Dataset: dataset_final (GitHub, Sree14hari/BridgeCrack-Segmentation). Classes: heavy crack, light crack, medium crack.

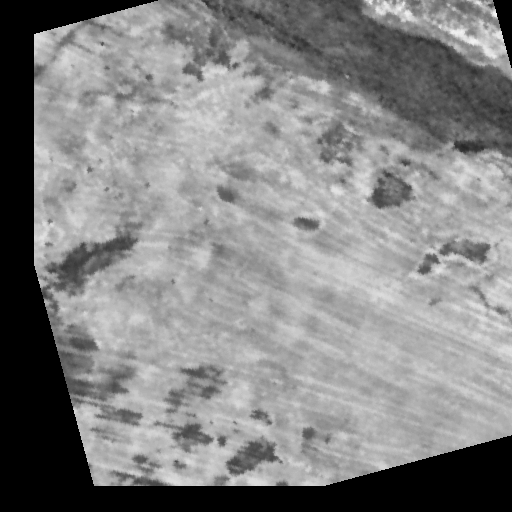
Label: medium crack

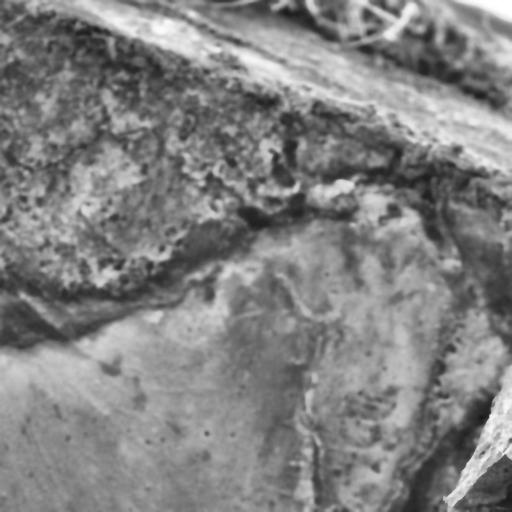
Label: heavy crack

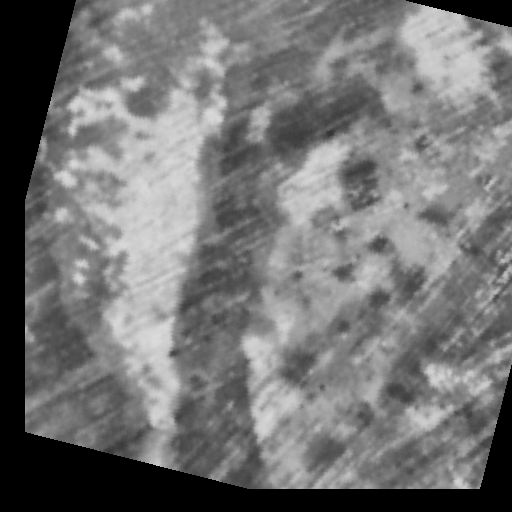
Label: light crack

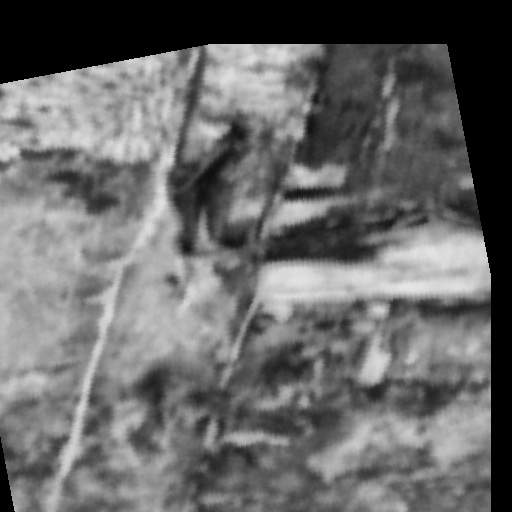
Label: heavy crack

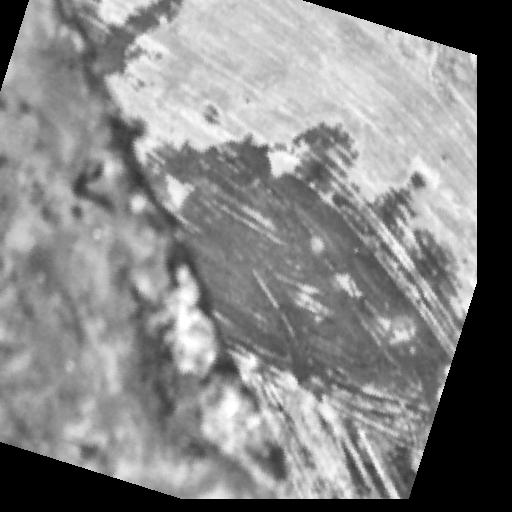
Label: medium crack

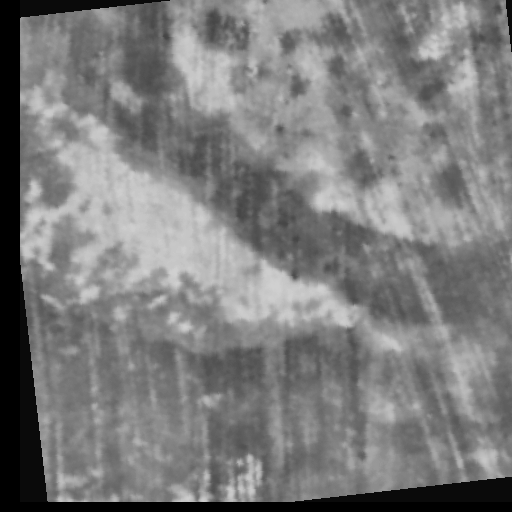
Label: light crack
